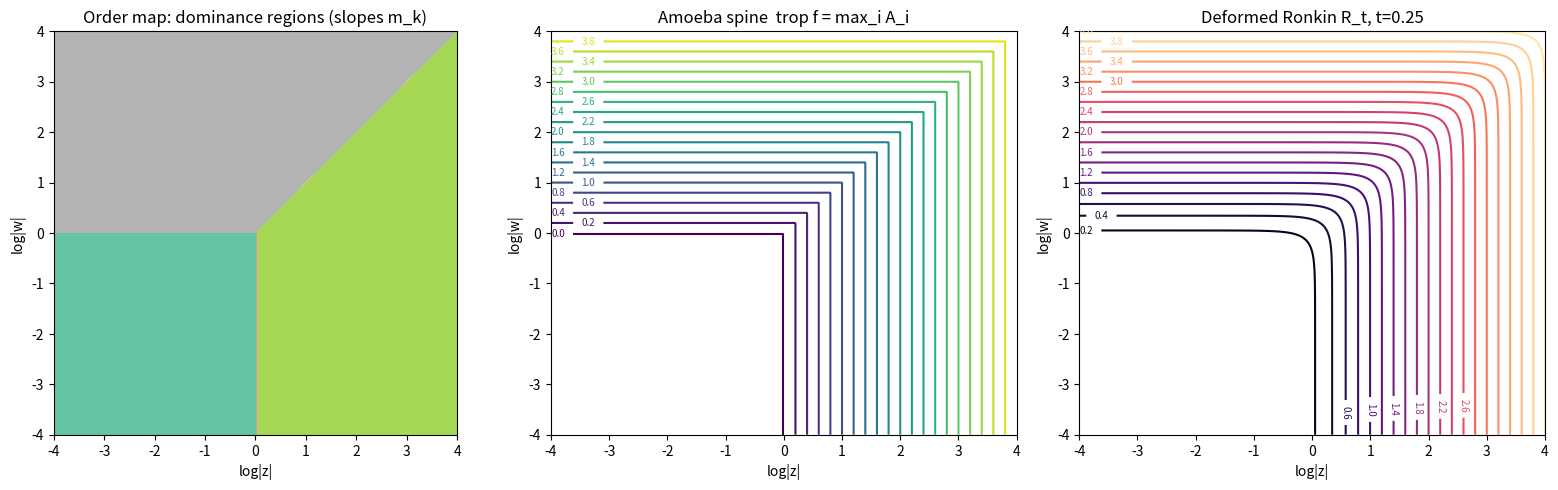

Generate this figure with matplotlib:
"""
visualize_amoeba.py -- render the amoeba spine, order-map regions, and the
Maslov-deformed Ronkin function for f = 1 + z + w.

Requires: numpy, matplotlib.  Run:  python3 visualize_amoeba.py
"""
from __future__ import annotations
import math
from typing import List, Tuple
import numpy as np
import matplotlib.pyplot as plt

Support = List[Tuple[float, Tuple[int, int]]]
SUPPORT: Support = [(1.0, (0, 0)), (1.0, (1, 0)), (1.0, (0, 1))]

def forms(x: float, y: float) -> List[float]:
    return [math.log(c) + mx * x + my * y for c, (mx, my) in SUPPORT]

def trop(x: float, y: float) -> float:
    return max(forms(x, y))

def ronkin(x: float, y: float, t: float) -> float:
    A = forms(x, y); M = max(A)
    return M + t * math.log(sum(math.exp((a - M) / t) for a in A))

def main() -> None:
    R, n = 4.0, 400
    xs = np.linspace(-R, R, n); ys = np.linspace(-R, R, n)
    X, Y = np.meshgrid(xs, ys)
    label = np.zeros_like(X); spine = np.zeros_like(X)
    ronk = np.zeros_like(X); t = 0.25
    for i in range(n):
        for j in range(n):
            A = forms(X[i, j], Y[i, j])
            label[i, j] = int(np.argmax(A))
            spine[i, j] = max(A)
            ronk[i, j] = ronkin(X[i, j], Y[i, j], t)

    fig, ax = plt.subplots(1, 3, figsize=(16, 5))
    ax[0].imshow(label, extent=[-R, R, -R, R], origin="lower", cmap="Set2")
    ax[0].set_title("Order map: dominance regions (slopes m_k)")
    cs = ax[1].contour(X, Y, spine, levels=25, cmap="viridis")
    ax[1].set_title("Amoeba spine  trop f = max_i A_i")
    ax[1].clabel(cs, inline=True, fontsize=7)
    cs2 = ax[2].contour(X, Y, ronk, levels=25, cmap="magma")
    ax[2].set_title(f"Deformed Ronkin R_t, t={t}")
    ax[2].clabel(cs2, inline=True, fontsize=7)
    for a in ax: a.set_xlabel("log|z|"); a.set_ylabel("log|w|")
    plt.tight_layout()
    plt.savefig("amoeba_visualization.png", dpi=140)
    print("saved amoeba_visualization.png")

if __name__ == "__main__":
    main()
